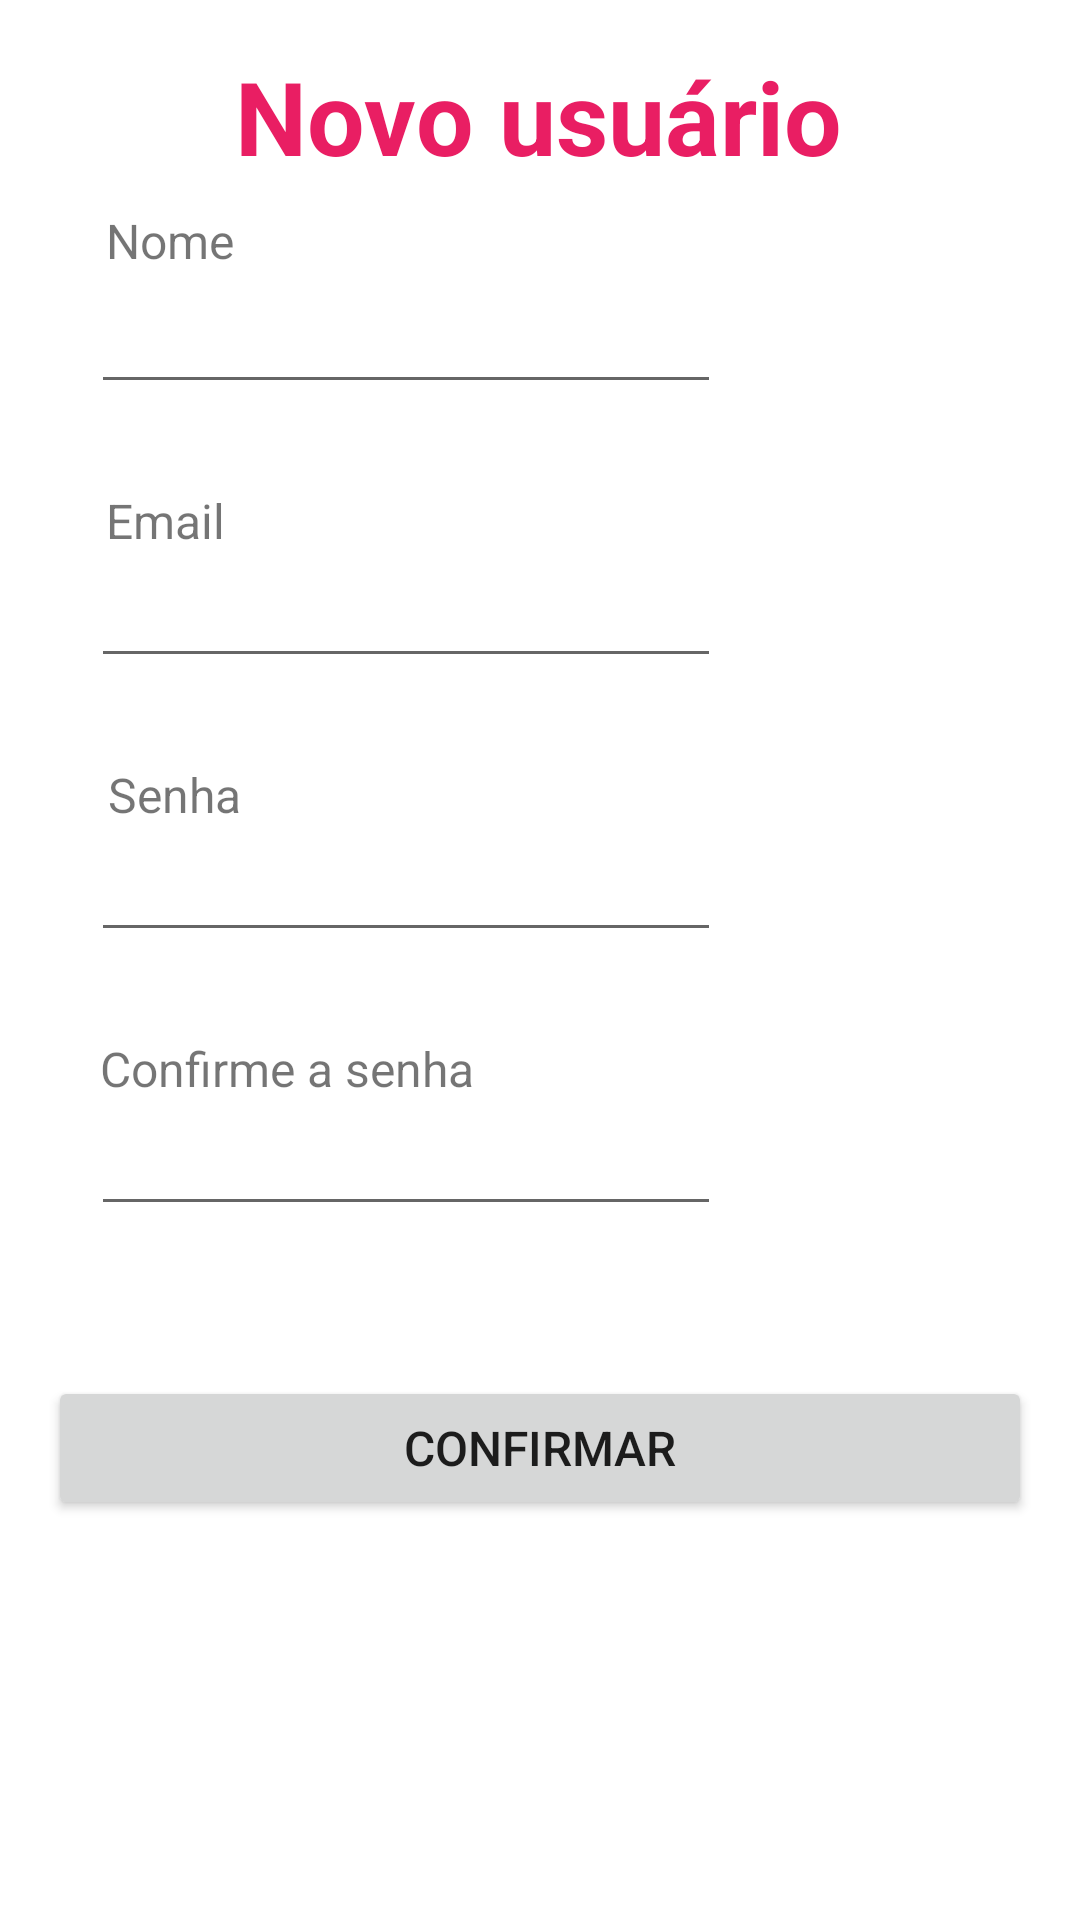

Reconstruct the res/layout file that produces this screen, plus the resources it refers to.
<!-- AndroidManifest.xml: application theme Theme.TNS -->
<!-- res/layout/activity_main_cadastrar.xml -->
<?xml version="1.0" encoding="utf-8"?>
<androidx.constraintlayout.widget.ConstraintLayout xmlns:android="http://schemas.android.com/apk/res/android"
    xmlns:app="http://schemas.android.com/apk/res-auto"
    xmlns:tools="http://schemas.android.com/tools"
    android:layout_width="match_parent"
    android:layout_height="match_parent"
    tools:context=".MainActivityCadastrar">

    <TextView
        android:id="@+id/textView5"
        android:layout_width="wrap_content"
        android:layout_height="wrap_content"
        android:layout_marginTop="16dp"
        android:text="Novo usuário"
        android:textColor="#E91E63"
        android:textSize="34sp"
        android:textStyle="bold"
        app:layout_constraintEnd_toEndOf="parent"
        app:layout_constraintHorizontal_bias="0.497"
        app:layout_constraintStart_toStartOf="parent"
        app:layout_constraintTop_toTopOf="parent" />

    <EditText
        android:id="@+id/txtNomeNovoU"
        android:layout_width="wrap_content"
        android:layout_height="wrap_content"
        android:layout_marginTop="32dp"
        android:ems="10"
        android:inputType="textPersonName"
        app:layout_constraintEnd_toEndOf="parent"
        app:layout_constraintHorizontal_bias="0.203"
        app:layout_constraintStart_toStartOf="parent"
        app:layout_constraintTop_toBottomOf="@+id/textView5" />

    <EditText
        android:id="@+id/txtEmailNovoU"
        android:layout_width="wrap_content"
        android:layout_height="wrap_content"
        android:layout_marginTop="50dp"
        android:ems="10"
        android:inputType="textPersonName|textEmailSubject"
        app:layout_constraintEnd_toEndOf="parent"
        app:layout_constraintHorizontal_bias="0.203"
        app:layout_constraintStart_toStartOf="parent"
        app:layout_constraintTop_toBottomOf="@+id/txtNomeNovoU" />

    <Button
        android:id="@+id/btnCadastrarNovoU"
        android:layout_width="0dp"
        android:layout_height="wrap_content"
        android:layout_marginStart="16dp"
        android:layout_marginTop="50dp"
        android:layout_marginEnd="16dp"
        android:text="Confirmar"
        android:textSize="16sp"
        app:layout_constraintEnd_toEndOf="parent"
        app:layout_constraintHorizontal_bias="0.0"
        app:layout_constraintStart_toStartOf="parent"
        app:layout_constraintTop_toBottomOf="@+id/txtConfirmarSenha" />

    <EditText
        android:id="@+id/txtSenhaNovoU"
        android:layout_width="wrap_content"
        android:layout_height="wrap_content"
        android:layout_marginTop="50dp"
        android:ems="10"
        android:inputType="textPassword"
        app:layout_constraintEnd_toEndOf="parent"
        app:layout_constraintHorizontal_bias="0.203"
        app:layout_constraintStart_toStartOf="parent"
        app:layout_constraintTop_toBottomOf="@+id/txtEmailNovoU" />

    <EditText
        android:id="@+id/txtConfirmarSenha"
        android:layout_width="wrap_content"
        android:layout_height="wrap_content"
        android:layout_marginTop="50dp"
        android:ems="10"
        android:inputType="textPassword"
        app:layout_constraintEnd_toEndOf="parent"
        app:layout_constraintHorizontal_bias="0.203"
        app:layout_constraintStart_toStartOf="parent"
        app:layout_constraintTop_toBottomOf="@+id/txtSenhaNovoU" />

    <TextView
        android:id="@+id/textView11"
        android:layout_width="wrap_content"
        android:layout_height="wrap_content"
        android:layout_marginTop="8dp"
        android:text="Nome"
        android:textSize="16sp"
        app:layout_constraintEnd_toEndOf="parent"
        app:layout_constraintHorizontal_bias="0.111"
        app:layout_constraintStart_toStartOf="parent"
        app:layout_constraintTop_toBottomOf="@+id/textView5" />

    <TextView
        android:id="@+id/textView12"
        android:layout_width="wrap_content"
        android:layout_height="wrap_content"
        android:layout_marginTop="28dp"
        android:text="Email"
        android:textSize="16sp"
        app:layout_constraintEnd_toEndOf="parent"
        app:layout_constraintHorizontal_bias="0.11"
        app:layout_constraintStart_toStartOf="parent"
        app:layout_constraintTop_toBottomOf="@+id/txtNomeNovoU" />

    <TextView
        android:id="@+id/textView13"
        android:layout_width="wrap_content"
        android:layout_height="wrap_content"
        android:layout_marginTop="28dp"
        android:text="Senha"
        android:textSize="16sp"
        app:layout_constraintEnd_toEndOf="parent"
        app:layout_constraintHorizontal_bias="0.114"
        app:layout_constraintStart_toStartOf="parent"
        app:layout_constraintTop_toBottomOf="@+id/txtEmailNovoU" />

    <TextView
        android:id="@+id/textView14"
        android:layout_width="wrap_content"
        android:layout_height="wrap_content"
        android:layout_marginTop="28dp"
        android:text="Confirme a senha"
        android:textSize="16sp"
        app:layout_constraintEnd_toEndOf="parent"
        app:layout_constraintHorizontal_bias="0.142"
        app:layout_constraintStart_toStartOf="parent"
        app:layout_constraintTop_toBottomOf="@+id/txtSenhaNovoU" />

</androidx.constraintlayout.widget.ConstraintLayout>
<!-- resources referenced by this layout -->
<resources>
  <style name="Theme.TNS" parent="Theme.MaterialComponents.DayNight.DarkActionBar">
          
          <item name="colorPrimary">@color/purple_500</item>
          <item name="colorPrimaryVariant">@color/purple_700</item>
          <item name="colorOnPrimary">@color/white</item>
          
          <item name="colorSecondary">@color/teal_200</item>
          <item name="colorSecondaryVariant">@color/teal_700</item>
          <item name="colorOnSecondary">@color/black</item>
          
          <item name="android:statusBarColor" tools:targetApi="l">?attr/colorPrimaryVariant</item>
          
      </style>
  <!-- not gathered from this repository: default colours our renderer supplied (Android Studio template values) -->
  <color name="purple_500">#FF6200EE</color>
  <color name="purple_700">#FF3700B3</color>
  <color name="teal_200">#FF03DAC5</color>
  <color name="teal_700">#FF018786</color>
  <color name="black">#FF000000</color>
  <color name="white">#FFFFFFFF</color>
</resources>
